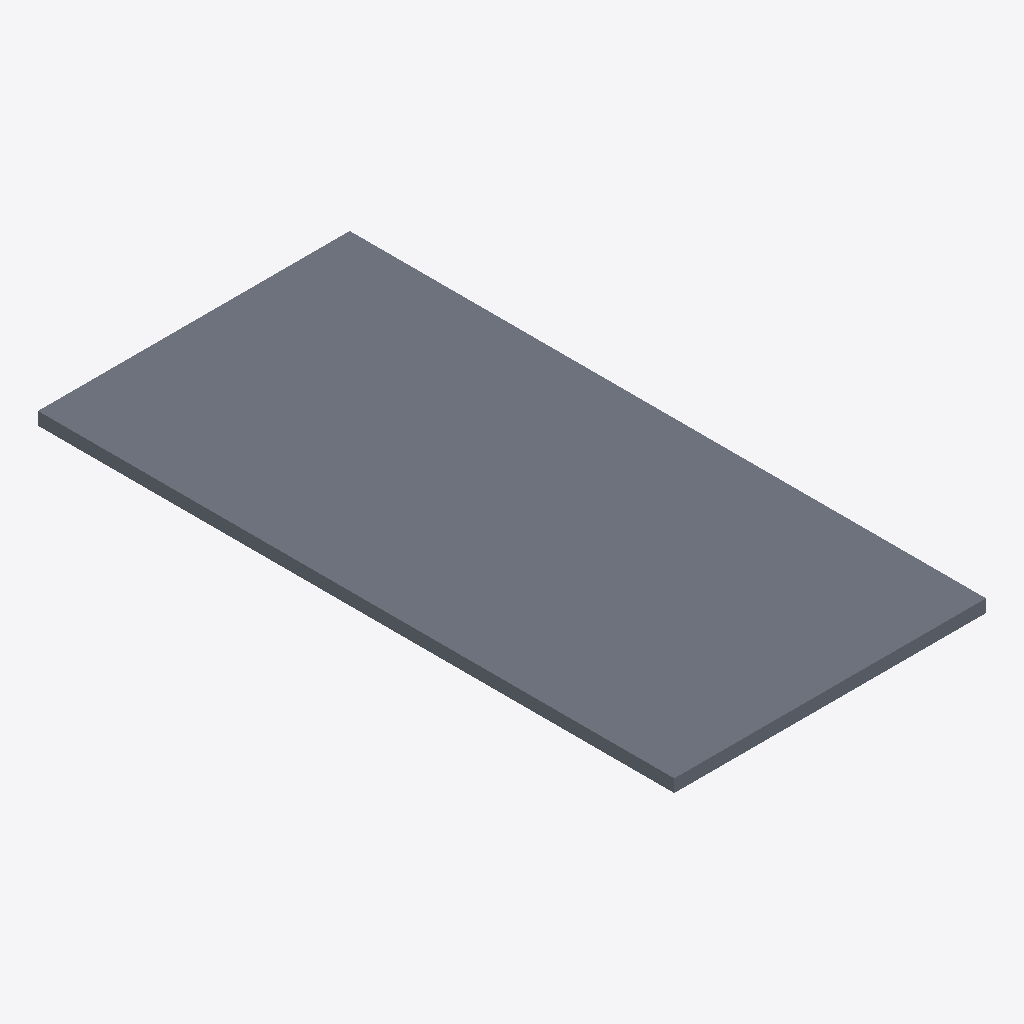
Isometric view of an IFC building model (IFC-SPF (STEP), schema IFC4, length unit millimetre), seen from the south-west, elements coloured by IFC class: 1 slab (grey).
Extent 2.5 m × 5.0 m × 0.1 m (x, y, z). Storeys (1): Reference storey at 0.00 m. Elements (1): 1 IfcSlab.

HEADER;
FILE_DESCRIPTION(('ViewDefinition [ReferenceView_V1.2]'),'2;1');
FILE_NAME('EST_FOR__EST.FOR.MAD-CLT__EGOIN__EGO-CLT-100.ifc','2026-10-05T00:00:00',('VIVA Marketplace'),('EGOIN source documents'),'VIVA technical IFC4 generator','VIVA','');
FILE_SCHEMA(('IFC4'));
ENDSEC;
DATA;
#8=IFCPROJECT('1BWReJPw1U7e5TCZlPMSzH',$,'VIVA Egoin MFR.EGOIN.CLT-100','Parametric commercial reference product',$,$,$,(#7),#4);
#12=IFCSITE('1MK3JfhbfVmxzNkv940fi4',$,'Reference site',$,$,#11,$,$,.ELEMENT.,$,$,$,$,$);
#16=IFCBUILDING('1siM4zPOfJMxC7pdFA$gX4',$,'Reference building',$,$,#15,$,$,.ELEMENT.,$,$,$);
#20=IFCBUILDINGSTOREY('3TGThmAkTRLAmToSzHwMzC',$,'Reference storey',$,$,#19,$,$,.ELEMENT.,0.0);
#62=IFCSLAB('1jplM1LU9T9h3KOH5VxAHV',$,'Egoin EGO CLT macizo 100 mm','Reference geometry, dimensional scenario in VIVA technical data',$,#61,#58,'MFR.EGOIN.CLT-100',.FLOOR.);
ENDSEC;
